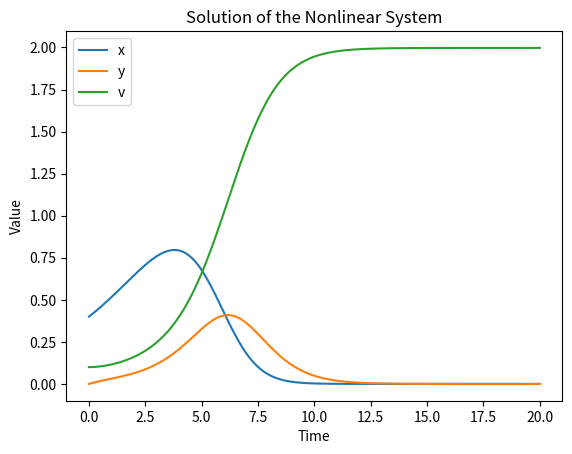

Python code for this plot:
import numpy as np
import matplotlib.pyplot as plt

def solve_nonlinear_system(f, m, h, x0, y0, v0, dt, num_steps):
    # Initialize arrays to store the solution
    t = np.zeros(num_steps + 1)
    x = np.zeros(num_steps + 1)
    y = np.zeros(num_steps + 1)
    v = np.zeros(num_steps + 1)

    # Set initial conditions
    t[0] = 0.0
    x[0] = x0
    y[0] = y0
    v[0] = v0

    # Perform time integration using Improved Euler method
    for i in range(num_steps):
        t[i+1] = t[i] + dt

        # Predictor step
        x_pred = (1 + dt * (f - v[i])) * x[i]
        y_pred = (1 - dt) * y[i] + dt * x[i] * v[i]
        v_pred = (1 - dt * (m * x[i] + h)) * v[i] + dt * y[i]

        # Corrector step
        x[i+1] = 0.5 * (x[i] + (1 + dt * (f - v_pred)) * x_pred)
        y[i+1] = 0.5 * (y[i] + (1 - dt) * y_pred + dt * x_pred * v_pred)
        v[i+1] = 0.5 * (v[i] + (1 - dt * (m * x_pred + h)) * v_pred + dt * y_pred)

    print("x: ", x)
    return t, x, y, v

# Constants
f = 0.36
h = 0.0
m = 0.02

# Initial conditions
x0 = 0.4
y0 = 0.0
v0 = 0.1

# Time step size and number of steps
dt = 0.1
num_steps = 200

# Solve the nonlinear system
t, x, y, v = solve_nonlinear_system(f, m, h, x0, y0, v0, dt, num_steps)

# Plot the solutions
plt.plot(t, x, label='x')
plt.plot(t, y, label='y')
plt.plot(t, v, label='v')
plt.xlabel('Time')
plt.ylabel('Value')
plt.legend()
plt.title('Solution of the Nonlinear System')
plt.show()
